Run: headless pygame with SDL's dummy video driver; simulated clock (each Clock.tick advances the game by its frame time, no real sleeping); random seed 0; keys injected as events and as key.get_pressed() state; mouse plan: one left click at the window centre at the start of phase 2, then a move to the lower-right quarter at the start of phase 3.
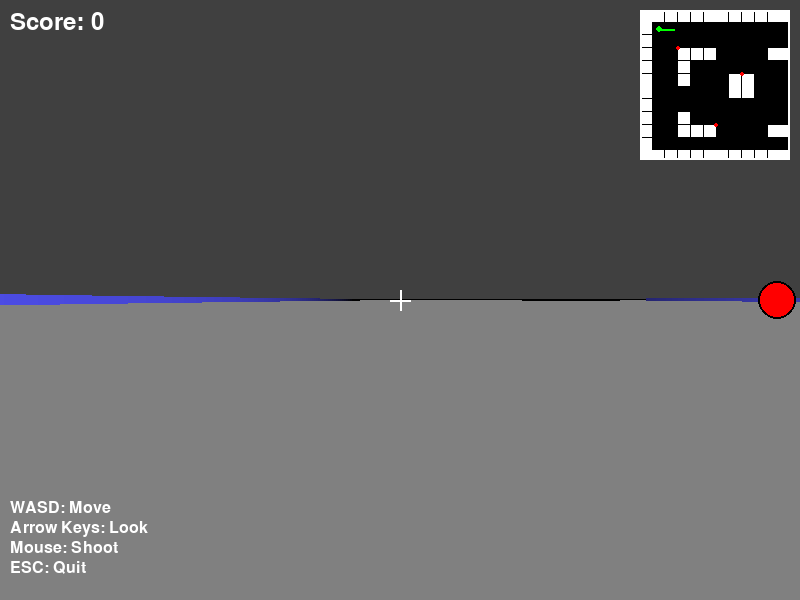
Frame 1 of 4 · flips 1–60 · no input
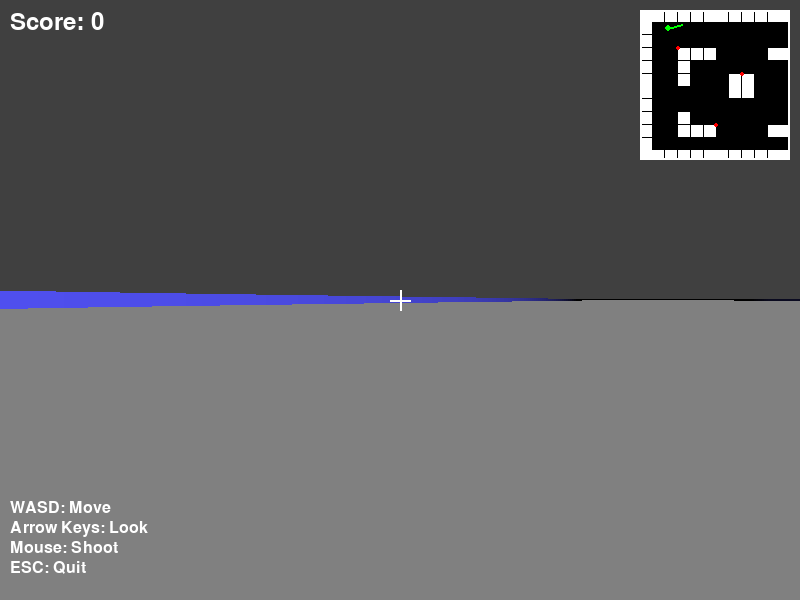
Frame 2 of 4 · flips 61–180 · clicked the window centre · tapped SPACE, RETURN · held RIGHT (→), D
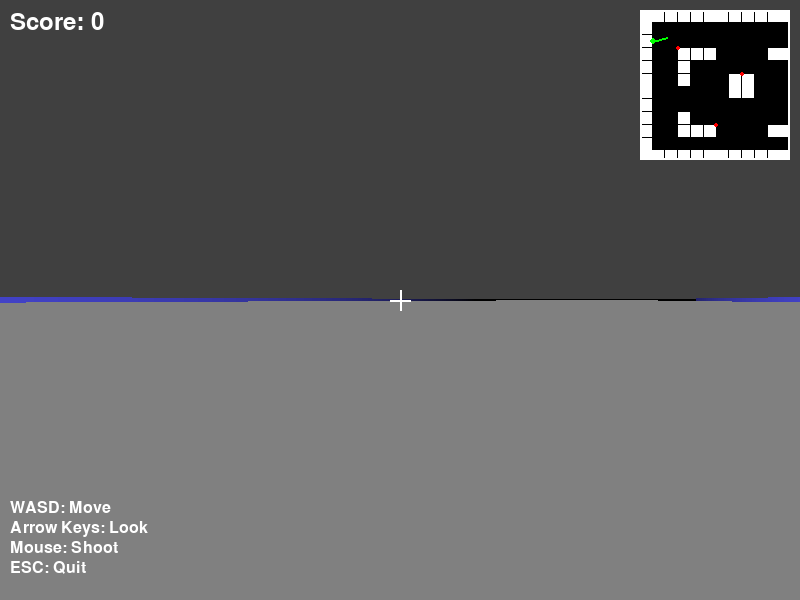
Frame 3 of 4 · flips 181–300 · moved the mouse to the lower-right quarter · held DOWN (↓), S
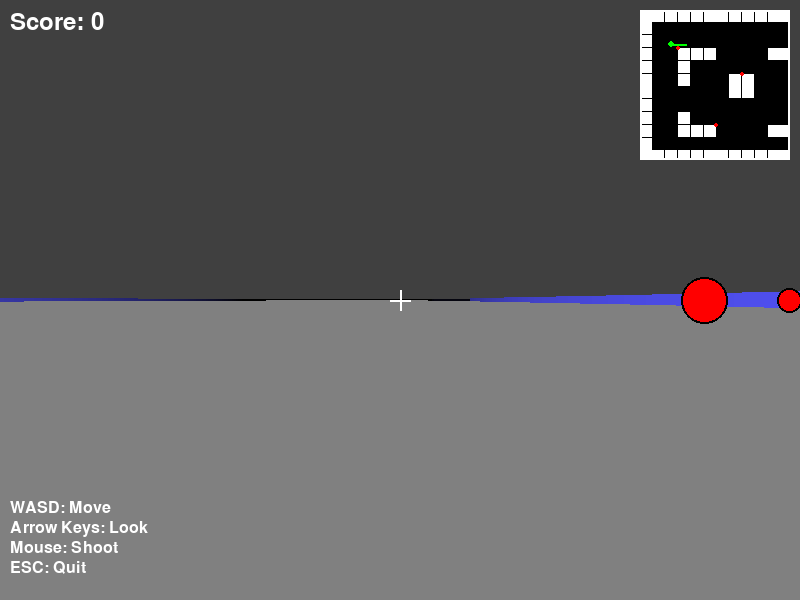
Frame 4 of 4 · flips 301–420 · held LEFT (←), A, UP (↑), W

The pygame program that drew these frames:

import pygame
import math
import random
import sys

# 게임 초기화
pygame.init()

# 화면 설정
SCREEN_WIDTH = 800
SCREEN_HEIGHT = 600
HALF_WIDTH = SCREEN_WIDTH // 2
HALF_HEIGHT = SCREEN_HEIGHT // 2

# 색상
BLACK = (0, 0, 0)
WHITE = (255, 255, 255)
RED = (255, 0, 0)
GREEN = (0, 255, 0)
BLUE = (0, 0, 255)
YELLOW = (255, 255, 0)
GRAY = (128, 128, 128)
DARK_GRAY = (64, 64, 64)
LIGHT_GRAY = (192, 192, 192)

# 게임 설정
TILE_SIZE = 64
MAP_WIDTH = 16
MAP_HEIGHT = 12
FOV = math.pi / 3  # 60도 시야각
HALF_FOV = FOV / 2
NUM_RAYS = SCREEN_WIDTH // 2
DELTA_ANGLE = FOV / NUM_RAYS
MAX_DEPTH = int(MAP_WIDTH * TILE_SIZE)

# 미니맵 설정
MINIMAP_SCALE = 0.2
MINIMAP_SIZE = 150

# 맵 데이터 (1: 벽, 0: 빈 공간)
WORLD_MAP = [
    [1,1,1,1,1,1,1,1,1,1,1,1,1,1,1,1],
    [1,0,0,0,0,0,0,0,0,0,0,0,0,0,0,1],
    [1,0,0,0,0,0,0,0,0,0,0,0,0,0,0,1],
    [1,0,0,1,1,1,0,0,0,0,1,1,1,0,0,1],
    [1,0,0,1,0,0,0,0,0,0,0,0,1,0,0,1],
    [1,0,0,1,0,0,0,1,1,0,0,0,1,0,0,1],
    [1,0,0,0,0,0,0,1,1,0,0,0,0,0,0,1],
    [1,0,0,0,0,0,0,0,0,0,0,0,0,0,0,1],
    [1,0,0,1,0,0,0,0,0,0,0,0,1,0,0,1],
    [1,0,0,1,1,1,0,0,0,0,1,1,1,0,0,1],
    [1,0,0,0,0,0,0,0,0,0,0,0,0,0,0,1],
    [1,1,1,1,1,1,1,1,1,1,1,1,1,1,1,1]
]

class Player:
    def __init__(self, x, y):
        self.x = x
        self.y = y
        self.angle = 0
        self.speed = 2
        self.rot_speed = 0.05
        
    def move(self, keys, world_map):
        sin_a = math.sin(self.angle)
        cos_a = math.cos(self.angle)
        
        dx = dy = 0
        
        if keys[pygame.K_w]:  # 앞으로
            dx += cos_a * self.speed
            dy += sin_a * self.speed
        if keys[pygame.K_s]:  # 뒤로
            dx -= cos_a * self.speed
            dy -= sin_a * self.speed
        if keys[pygame.K_a]:  # 왼쪽으로
            dx += sin_a * self.speed
            dy -= cos_a * self.speed
        if keys[pygame.K_d]:  # 오른쪽으로
            dx -= sin_a * self.speed
            dy += cos_a * self.speed
        
        # 벽 충돌 체크
        new_x = self.x + dx
        new_y = self.y + dy
        
        if self.check_wall_collision(new_x, self.y, world_map):
            new_x = self.x
        if self.check_wall_collision(self.x, new_y, world_map):
            new_y = self.y
            
        self.x = new_x
        self.y = new_y
        
        # 회전
        if keys[pygame.K_LEFT]:
            self.angle -= self.rot_speed
        if keys[pygame.K_RIGHT]:
            self.angle += self.rot_speed
    
    def check_wall_collision(self, x, y, world_map):
        map_x = int(x // TILE_SIZE)
        map_y = int(y // TILE_SIZE)
        
        if (0 <= map_x < MAP_WIDTH and 0 <= map_y < MAP_HEIGHT):
            return world_map[map_y][map_x] == 1
        return True

class Enemy:
    def __init__(self, x, y):
        self.x = x
        self.y = y
        self.alive = True
        self.size = 32
        self.color = RED
    
    def get_distance(self, player):
        return math.sqrt((self.x - player.x)**2 + (self.y - player.y)**2)
    
    def draw_on_minimap(self, screen, offset_x, offset_y):
        if self.alive:
            mini_x = int(self.x * MINIMAP_SCALE) + offset_x
            mini_y = int(self.y * MINIMAP_SCALE) + offset_y
            pygame.draw.circle(screen, self.color, (mini_x, mini_y), 3)

class Game:
    def __init__(self):
        self.screen = pygame.display.set_mode((SCREEN_WIDTH, SCREEN_HEIGHT))
        pygame.display.set_caption("1인칭 FPS 게임")
        self.clock = pygame.time.Clock()
        
        # 플레이어 시작 위치
        self.player = Player(TILE_SIZE * 1.5, TILE_SIZE * 1.5)
        
        # 적들 생성
        self.enemies = [
            Enemy(TILE_SIZE * 3, TILE_SIZE * 3),
            Enemy(TILE_SIZE * 8, TILE_SIZE * 5),
            Enemy(TILE_SIZE * 12, TILE_SIZE * 8),
            Enemy(TILE_SIZE * 6, TILE_SIZE * 9)
        ]
        
        self.font = pygame.font.Font(None, 36)
        self.score = 0
        
        # 크로스헤어 설정
        self.crosshair_size = 10
        
    def cast_ray(self, start_angle):
        sin_a = math.sin(start_angle)
        cos_a = math.cos(start_angle)
        
        # 수직선 체크
        x_map, y_map = int(self.player.x // TILE_SIZE), int(self.player.y // TILE_SIZE)
        
        if cos_a > 0:
            x_vert = (x_map + 1) * TILE_SIZE
            dx = TILE_SIZE
        else:
            x_vert = x_map * TILE_SIZE - 1e-6
            dx = -TILE_SIZE
            
        depth_vert = (x_vert - self.player.x) / cos_a
        y_vert = self.player.y + depth_vert * sin_a
        
        delta_depth = dx / cos_a
        dy = delta_depth * sin_a
        
        for i in range(MAX_DEPTH // TILE_SIZE):
            tile_vert = int(x_vert // TILE_SIZE), int(y_vert // TILE_SIZE)
            if tile_vert[0] < 0 or tile_vert[0] >= MAP_WIDTH or tile_vert[1] < 0 or tile_vert[1] >= MAP_HEIGHT:
                break
            if WORLD_MAP[tile_vert[1]][tile_vert[0]]:
                break
            x_vert += dx
            y_vert += dy
            depth_vert += delta_depth
            
        # 수평선 체크
        if sin_a > 0:
            y_hor = (y_map + 1) * TILE_SIZE
            dy = TILE_SIZE
        else:
            y_hor = y_map * TILE_SIZE - 1e-6
            dy = -TILE_SIZE
            
        depth_hor = (y_hor - self.player.y) / sin_a
        x_hor = self.player.x + depth_hor * cos_a
        
        delta_depth = dy / sin_a
        dx = delta_depth * cos_a
        
        for i in range(MAX_DEPTH // TILE_SIZE):
            tile_hor = int(x_hor // TILE_SIZE), int(y_hor // TILE_SIZE)
            if tile_hor[0] < 0 or tile_hor[0] >= MAP_WIDTH or tile_hor[1] < 0 or tile_hor[1] >= MAP_HEIGHT:
                break
            if WORLD_MAP[tile_hor[1]][tile_hor[0]]:
                break
            x_hor += dx
            y_hor += dy
            depth_hor += delta_depth
            
        # 더 가까운 거리 선택
        if depth_vert < depth_hor:
            depth = depth_vert
        else:
            depth = depth_hor
            
        return depth
    
    def draw_3d_walls(self):
        ray_angle = self.player.angle - HALF_FOV
        
        for ray in range(NUM_RAYS):
            depth = self.cast_ray(ray_angle)
            
            # 어안 렌즈 효과 보정
            depth *= math.cos(self.player.angle - ray_angle)
            
            # 벽 높이 계산
            proj_height = SCREEN_HEIGHT / (depth + 0.0001)
            
            # 벽 색상 (거리에 따라 어두워짐)
            color_intensity = max(0, min(255, 255 - int(depth * 0.5)))
            wall_color = (color_intensity // 3, color_intensity // 3, color_intensity)
            
            # 벽 그리기
            wall_top = (SCREEN_HEIGHT - proj_height) // 2
            wall_bottom = wall_top + proj_height
            
            pygame.draw.line(self.screen, wall_color, 
                           (ray * 2, wall_top), (ray * 2, wall_bottom), 2)
            
            ray_angle += DELTA_ANGLE
    
    def draw_enemies_3d(self):
        # 적들을 거리순으로 정렬 (멀리 있는 것부터)
        enemies_with_distance = []
        for enemy in self.enemies:
            if enemy.alive:
                distance = enemy.get_distance(self.player)
                enemies_with_distance.append((enemy, distance))
        
        enemies_with_distance.sort(key=lambda x: x[1], reverse=True)
        
        for enemy, distance in enemies_with_distance:
            # 적의 각도 계산
            enemy_angle = math.atan2(enemy.y - self.player.y, enemy.x - self.player.x)
            angle_diff = enemy_angle - self.player.angle
            
            # 각도 정규화
            while angle_diff > math.pi:
                angle_diff -= 2 * math.pi
            while angle_diff < -math.pi:
                angle_diff += 2 * math.pi
            
            # 시야각 내에 있는지 확인
            if abs(angle_diff) < HALF_FOV:
                # 화면 위치 계산
                screen_x = HALF_WIDTH + int(angle_diff / HALF_FOV * HALF_WIDTH)
                enemy_size = max(10, int(SCREEN_HEIGHT / (distance + 0.0001) * 30))
                
                # 적 그리기
                enemy_rect = pygame.Rect(screen_x - enemy_size//2, 
                                       HALF_HEIGHT - enemy_size//2,
                                       enemy_size, enemy_size)
                pygame.draw.ellipse(self.screen, enemy.color, enemy_rect)
                pygame.draw.ellipse(self.screen, BLACK, enemy_rect, 2)
    
    def draw_minimap(self):
        # 미니맵 배경
        minimap_surface = pygame.Surface((MINIMAP_SIZE, MINIMAP_SIZE))
        minimap_surface.fill(BLACK)
        
        # 맵 그리기
        for y in range(MAP_HEIGHT):
            for x in range(MAP_WIDTH):
                if WORLD_MAP[y][x]:
                    rect = pygame.Rect(x * TILE_SIZE * MINIMAP_SCALE,
                                     y * TILE_SIZE * MINIMAP_SCALE,
                                     TILE_SIZE * MINIMAP_SCALE,
                                     TILE_SIZE * MINIMAP_SCALE)
                    pygame.draw.rect(minimap_surface, WHITE, rect)
        
        # 플레이어 그리기
        player_x = int(self.player.x * MINIMAP_SCALE)
        player_y = int(self.player.y * MINIMAP_SCALE)
        pygame.draw.circle(minimap_surface, GREEN, (player_x, player_y), 3)
        
        # 시선 방향 표시
        end_x = player_x + int(math.cos(self.player.angle) * 15)
        end_y = player_y + int(math.sin(self.player.angle) * 15)
        pygame.draw.line(minimap_surface, GREEN, (player_x, player_y), (end_x, end_y), 2)
        
        # 적들 그리기
        for enemy in self.enemies:
            if enemy.alive:
                enemy_x = int(enemy.x * MINIMAP_SCALE)
                enemy_y = int(enemy.y * MINIMAP_SCALE)
                pygame.draw.circle(minimap_surface, RED, (enemy_x, enemy_y), 2)
        
        # 미니맵을 메인 화면에 그리기
        self.screen.blit(minimap_surface, (SCREEN_WIDTH - MINIMAP_SIZE - 10, 10))
        pygame.draw.rect(self.screen, WHITE, 
                        (SCREEN_WIDTH - MINIMAP_SIZE - 10, 10, MINIMAP_SIZE, MINIMAP_SIZE), 2)
    
    def draw_crosshair(self):
        # 크로스헤어 그리기
        pygame.draw.line(self.screen, WHITE,
                        (HALF_WIDTH - self.crosshair_size, HALF_HEIGHT),
                        (HALF_WIDTH + self.crosshair_size, HALF_HEIGHT), 2)
        pygame.draw.line(self.screen, WHITE,
                        (HALF_WIDTH, HALF_HEIGHT - self.crosshair_size),
                        (HALF_WIDTH, HALF_HEIGHT + self.crosshair_size), 2)
    
    def draw_ui(self):
        # 점수 표시
        score_text = self.font.render(f"Score: {self.score}", True, WHITE)
        self.screen.blit(score_text, (10, 10))
        
        # 조작법 표시
        controls = [
            "WASD: Move",
            "Arrow Keys: Look",
            "Mouse: Shoot",
            "ESC: Quit"
        ]
        
        for i, control in enumerate(controls):
            text = pygame.font.Font(None, 24).render(control, True, WHITE)
            self.screen.blit(text, (10, SCREEN_HEIGHT - 100 + i * 20))
    
    def check_enemy_hit(self, mouse_pos):
        # 마우스 클릭으로 적 제거
        for enemy in self.enemies:
            if enemy.alive:
                distance = enemy.get_distance(self.player)
                if distance < 200:  # 사정거리 내에 있을 때만
                    enemy_angle = math.atan2(enemy.y - self.player.y, enemy.x - self.player.x)
                    angle_diff = enemy_angle - self.player.angle
                    
                    # 각도 정규화
                    while angle_diff > math.pi:
                        angle_diff -= 2 * math.pi
                    while angle_diff < -math.pi:
                        angle_diff += 2 * math.pi
                    
                    # 조준선 근처에서 클릭했는지 확인
                    if abs(angle_diff) < 0.2:  # 약 11도 정도의 여유
                        enemy.alive = False
                        self.score += 100
                        break
    
    def run(self):
        running = True
        
        while running:
            for event in pygame.event.get():
                if event.type == pygame.QUIT:
                    running = False
                elif event.type == pygame.KEYDOWN:
                    if event.key == pygame.K_ESCAPE:
                        running = False
                elif event.type == pygame.MOUSEBUTTONDOWN:
                    if event.button == 1:  # 왼쪽 마우스 버튼
                        self.check_enemy_hit(event.pos)
            
            # 키 입력 처리
            keys = pygame.key.get_pressed()
            self.player.move(keys, WORLD_MAP)
            
            # 화면 그리기
            self.screen.fill(BLACK)
            
            # 하늘과 바닥
            pygame.draw.rect(self.screen, DARK_GRAY, (0, 0, SCREEN_WIDTH, HALF_HEIGHT))  # 하늘
            pygame.draw.rect(self.screen, GRAY, (0, HALF_HEIGHT, SCREEN_WIDTH, HALF_HEIGHT))  # 바닥
            
            # 3D 렌더링
            self.draw_3d_walls()
            self.draw_enemies_3d()
            
            # UI 그리기
            self.draw_crosshair()
            self.draw_minimap()
            self.draw_ui()
            
            pygame.display.flip()
            self.clock.tick(60)
        
        pygame.quit()
        sys.exit()

# 게임 실행
if __name__ == "__main__":
    game = Game()
    game.run()
